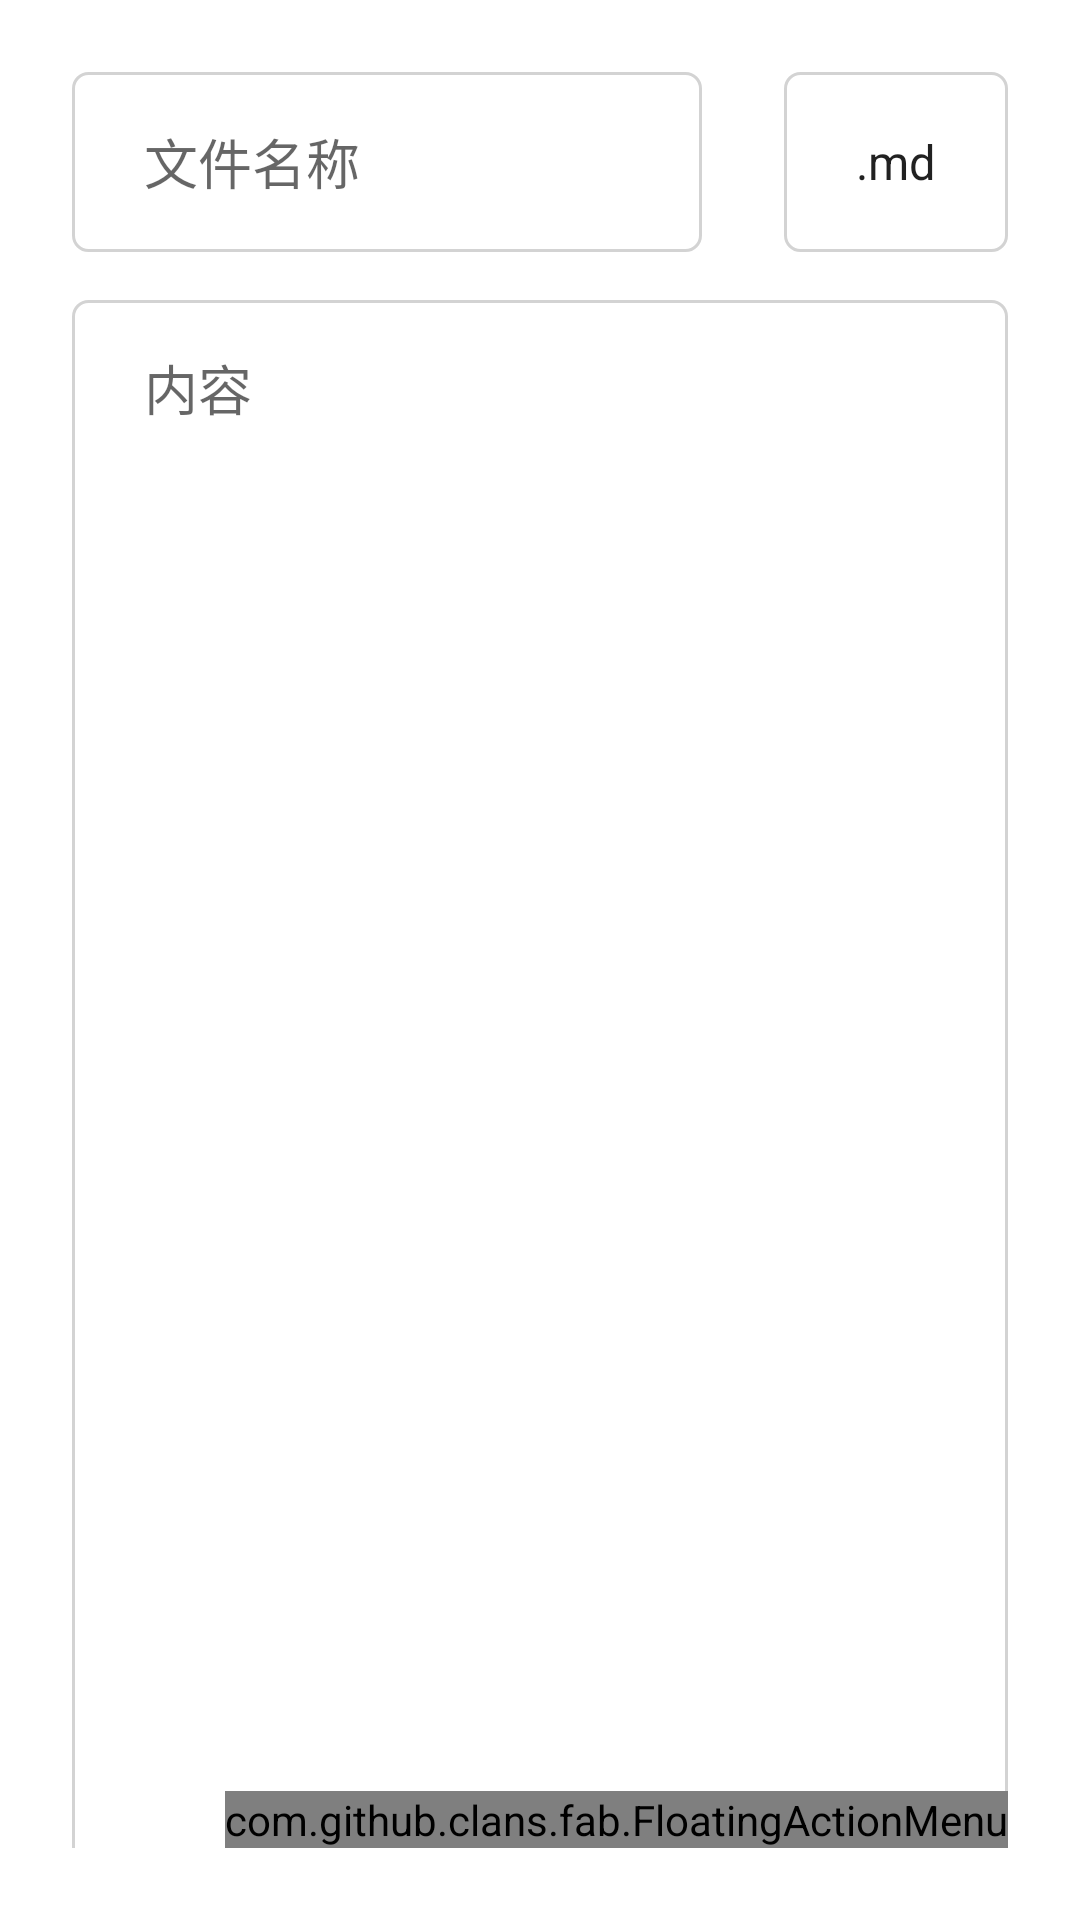

Android layout source for this screen:
<!-- AndroidManifest.xml: application theme Theme.Inotepad -->
<!-- res/layout/fragment_update.xml -->
<?xml version="1.0" encoding="utf-8"?>
<layout xmlns:android="http://schemas.android.com/apk/res/android"
    xmlns:app="http://schemas.android.com/apk/res-auto"
    xmlns:tools="http://schemas.android.com/tools">

    <data>
        <variable
            name="args"
            type="org.iunlimit.inotepad.fragments.update.UpdateFragmentArgs" />
    </data>

    <androidx.constraintlayout.widget.ConstraintLayout
        android:layout_width="match_parent"
        android:layout_height="match_parent"
        tools:context=".fragments.update.UpdateFragment">

        <androidx.constraintlayout.widget.ConstraintLayout
            android:layout_width="match_parent"
            android:layout_height="match_parent"
            android:layout_margin="24dp">

            <LinearLayout
                android:id="@+id/current_linearLayout"
                android:layout_width="0dp"
                android:layout_height="60dp"
                android:orientation="horizontal"
                app:layout_constraintBottom_toTopOf="@+id/current_content_et"
                app:layout_constraintEnd_toEndOf="parent"
                app:layout_constraintHorizontal_bias="0.5"
                app:layout_constraintStart_toStartOf="parent"
                app:layout_constraintTop_toTopOf="parent"
                app:layout_constraintVertical_bias="0.5">

                <EditText
                    android:id="@+id/current_filename_et"
                    android:layout_width="wrap_content"
                    android:layout_height="60dp"
                    android:background="@drawable/custom_input"
                    android:ems="10"
                    android:hint="@string/filename"
                    android:inputType="textPersonName"
                    android:text="@{args.currentItem.name}"
                    android:paddingStart="24dp"
                    android:paddingEnd="24dp" />

                <LinearLayout
                    android:layout_width="fill_parent"
                    android:layout_height="wrap_content"
                    android:gravity="end">

                    <Spinner
                        android:id="@+id/current_file_type_spinner"
                        android:layout_width="wrap_content"
                        android:layout_height="60dp"
                        android:background="@drawable/custom_input"
                        android:entries="@array/file_type"
                        android:parseType="@{args.currentItem.type.ordinal()}"
                        android:paddingStart="16dp"
                        android:paddingEnd="16dp" />
                </LinearLayout>

            </LinearLayout>

            <EditText
                android:id="@+id/current_content_et"
                android:layout_width="fill_parent"
                android:layout_height="680dp"
                android:background="@drawable/custom_input"
                android:ems="10"
                android:gravity="top|start"
                android:hint="@string/content"
                android:inputType="textMultiLine"
                android:text="@{args.currentItem.content}"
                android:paddingStart="24dp"
                android:paddingTop="16dp"
                android:paddingEnd="24dp"
                android:layout_marginTop="16dp"
                app:layout_constraintEnd_toEndOf="parent"
                app:layout_constraintHorizontal_bias="0.0"
                app:layout_constraintStart_toStartOf="parent"
                app:layout_constraintTop_toBottomOf="@+id/current_linearLayout" />

            <com.github.clans.fab.FloatingActionMenu
                android:id="@+id/update_menu"
                android:layout_width="wrap_content"
                android:layout_height="wrap_content"
                android:layout_gravity="bottom|end"
                app:layout_constraintBottom_toBottomOf="parent"
                app:layout_constraintEnd_toEndOf="parent"
                app:menu_icon="@drawable/ic_menu"
                app:menu_colorNormal="@color/teal_200"
                app:menu_colorPressed="@color/teal_700"
                app:menu_fab_size="normal"
                app:menu_showShadow="true">

                <com.github.clans.fab.FloatingActionButton
                    android:id="@+id/update_menu_preview"
                    android:layout_width="wrap_content"
                    android:layout_height="wrap_content"
                    android:src="@drawable/ic_preview"
                    app:fab_colorNormal="@color/teal_200"
                    app:fab_colorPressed="@color/teal_700"
                    app:fab_label="Preview"
                    app:fab_size="mini" />

                <com.github.clans.fab.FloatingActionButton
                    android:id="@+id/update_menu_delete"
                    android:layout_width="wrap_content"
                    android:layout_height="wrap_content"
                    android:src="@drawable/ic_delete"
                    app:fab_colorNormal="@color/teal_200"
                    app:fab_colorPressed="@color/teal_700"
                    app:fab_label="Delete"
                    app:fab_size="mini" />

                <com.github.clans.fab.FloatingActionButton
                    android:id="@+id/update_menu_save"
                    android:layout_width="wrap_content"
                    android:layout_height="wrap_content"
                    android:src="@drawable/ic_save"
                    app:fab_colorNormal="@color/teal_200"
                    app:fab_colorPressed="@color/teal_700"
                    app:fab_label="Save"
                    app:fab_size="mini" />

            </com.github.clans.fab.FloatingActionMenu>

        </androidx.constraintlayout.widget.ConstraintLayout>

    </androidx.constraintlayout.widget.ConstraintLayout>
</layout>
<!-- resources referenced by this layout -->
<resources>
  <string-array name="file_type">
          <item>.md</item>
          
          <item>.txt</item>
          <item>.json</item>
          <item>.xml</item>
          <item>.html</item>
          <item>.js</item>
          <item>.java</item>
          <item>.c</item>
          <item>.h</item>
          <item>.go</item>
          <item>.py</item>
  
  
  
  
  
  
  
  
  
  
  
  
  
  
      </string-array>
  <color name="teal_200">#FF03DAC5</color>
  <color name="teal_700">#FF018786</color>
  <!-- drawable custom_input (drawable) -->
  <?xml version="1.0" encoding="utf-8"?>
  <selector xmlns:android="http://schemas.android.com/apk/res/android">
  
      <item android:state_enabled="true" android:state_focused="true">
          <shape android:shape="rectangle">
              <solid android:color="@color/white"/>
              <stroke android:width="1dp" android:color="@color/design_default_color_primary"/>
              <corners android:radius="5dp"/>
          </shape>
      </item>
  
      <item android:state_enabled="true">
          <shape android:shape="rectangle">
              <solid android:color="@color/white"/>
              <stroke android:width="1dp" android:color="@color/lightGray"/>
              <corners android:radius="5dp"/>
          </shape>
      </item>
  
  </selector>
  <!-- drawable ic_menu (drawable) -->
  <vector android:autoMirrored="true" android:height="24dp"
      android:tint="@color/white" android:viewportHeight="24"
      android:viewportWidth="24" android:width="24dp" xmlns:android="http://schemas.android.com/apk/res/android">
      <path android:fillColor="@android:color/white" android:pathData="M4,10.5c-0.83,0 -1.5,0.67 -1.5,1.5s0.67,1.5 1.5,1.5 1.5,-0.67 1.5,-1.5 -0.67,-1.5 -1.5,-1.5zM4,4.5c-0.83,0 -1.5,0.67 -1.5,1.5S3.17,7.5 4,7.5 5.5,6.83 5.5,6 4.83,4.5 4,4.5zM4,16.5c-0.83,0 -1.5,0.68 -1.5,1.5s0.68,1.5 1.5,1.5 1.5,-0.68 1.5,-1.5 -0.67,-1.5 -1.5,-1.5zM7,19h14v-2L7,17v2zM7,13h14v-2L7,11v2zM7,5v2h14L21,5L7,5z"/>
  </vector>
  <string name="content">内容</string>
  <string name="filename">文件名称</string>
  <style name="Theme.Inotepad" parent="Theme.MaterialComponents.DayNight.DarkActionBar">
          
          <item name="colorPrimary">@color/purple_500</item>
          <item name="colorPrimaryVariant">@color/purple_700</item>
          <item name="colorOnPrimary">@color/white</item>
          
          <item name="colorSecondary">@color/teal_200</item>
          <item name="colorSecondaryVariant">@color/teal_700</item>
          
          <item name="colorOnSecondary">@color/white</item>
          
          <item name="android:statusBarColor">?attr/colorPrimaryVariant</item>
          
          <item name="windowNoTitle">true</item>
      </style>
  <color name="white">#FFFFFFFF</color>
  <color name="lightGray">#d3d3d3</color>
  <color name="purple_500">#FF6200EE</color>
  <color name="purple_700">#FF3700B3</color>
</resources>
